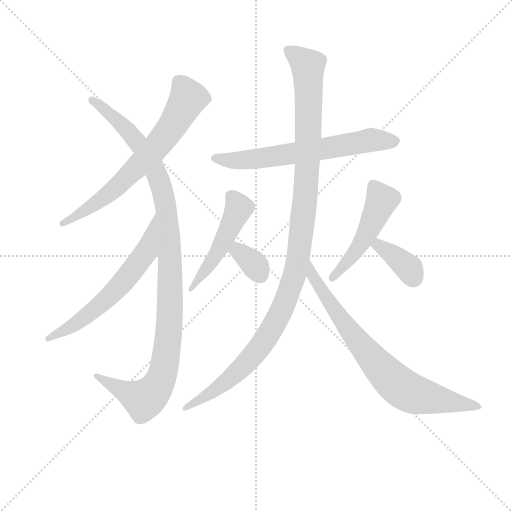
t = 0.00 s
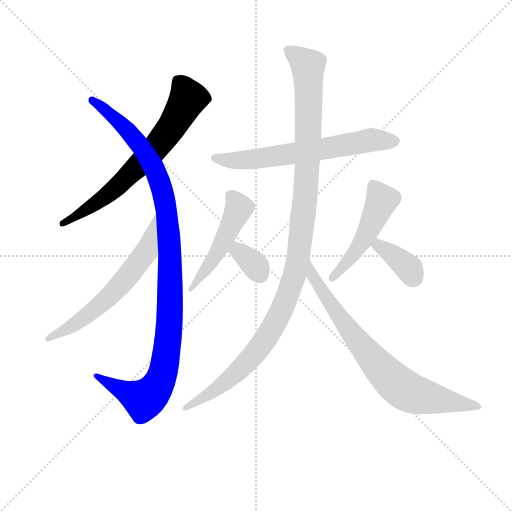
t = 1.65 s
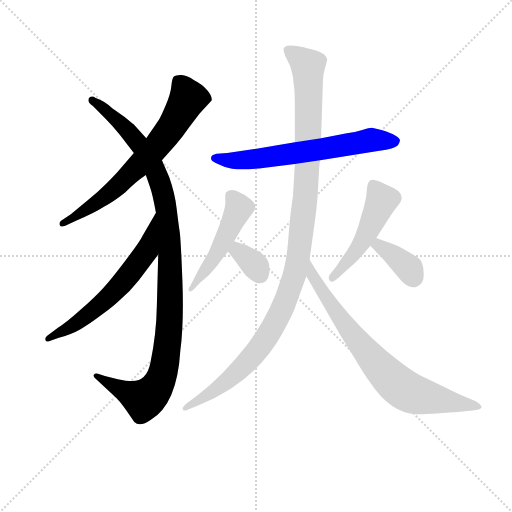
t = 3.30 s
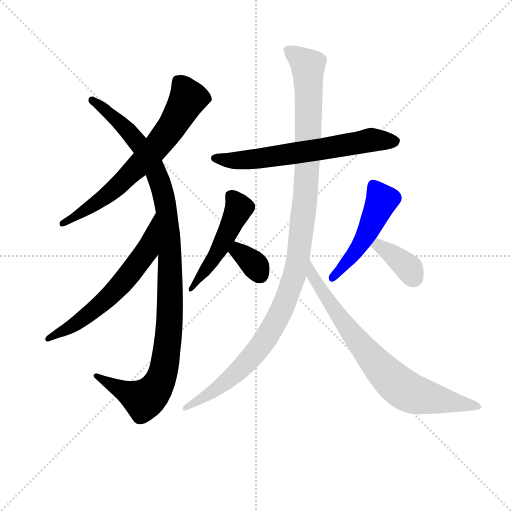
t = 4.95 s
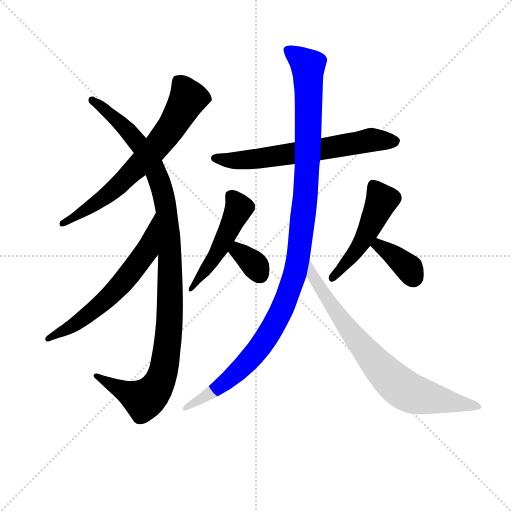
t = 6.60 s
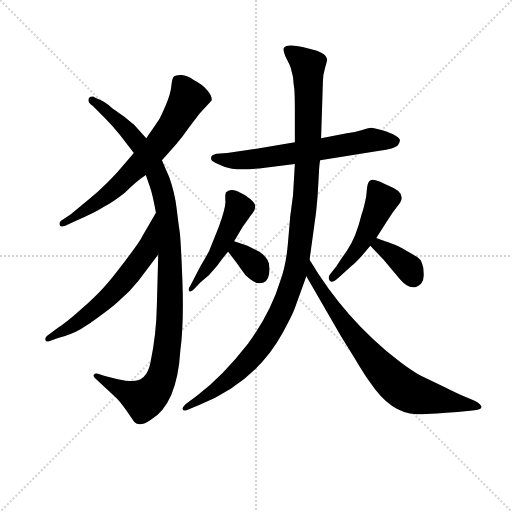
t = 8.25 s

The animated SVG that drew these frames (rendered in a browser with its animation timeline set to each time). Animation: 10 CSS @keyframes rules; one cycle of 8.25 s.

<svg version="1.1" viewBox="0 0 1024 1024" xmlns="http://www.w3.org/2000/svg">
  <g stroke="lightgray" stroke-dasharray="1,1" stroke-width="1" transform="scale(4, 4)">
    <line x1="0" y1="0" x2="256" y2="256"></line>
    <line x1="256" y1="0" x2="0" y2="256"></line>
    <line x1="128" y1="0" x2="128" y2="256"></line>
    <line x1="0" y1="128" x2="256" y2="128"></line>
  </g>
<g transform="scale(0.92, -0.92) translate(60, -900)">
   <style type="text/css">
    @keyframes keyframes0 {
      from {
       stroke: blue;
       stroke-dashoffset: 693;
       stroke-width: 128;
       }
       69% {
       animation-timing-function: step-end;
       stroke: blue;
       stroke-dashoffset: 0;
       stroke-width: 128;
       }
       to {
       stroke: black;
       stroke-width: 1024;
       }
       }
       #make-me-a-hanzi-animation-0 {
         animation: keyframes0 0.813965s both;
         animation-delay: 0.000000s;
         animation-timing-function: linear;
       }
    @keyframes keyframes1 {
      from {
       stroke: blue;
       stroke-dashoffset: 1097;
       stroke-width: 128;
       }
       78% {
       animation-timing-function: step-end;
       stroke: blue;
       stroke-dashoffset: 0;
       stroke-width: 128;
       }
       to {
       stroke: black;
       stroke-width: 1024;
       }
       }
       #make-me-a-hanzi-animation-1 {
         animation: keyframes1 1.142741s both;
         animation-delay: 0.813965s;
         animation-timing-function: linear;
       }
    @keyframes keyframes2 {
      from {
       stroke: blue;
       stroke-dashoffset: 624;
       stroke-width: 128;
       }
       67% {
       animation-timing-function: step-end;
       stroke: blue;
       stroke-dashoffset: 0;
       stroke-width: 128;
       }
       to {
       stroke: black;
       stroke-width: 1024;
       }
       }
       #make-me-a-hanzi-animation-2 {
         animation: keyframes2 0.757812s both;
         animation-delay: 1.956706s;
         animation-timing-function: linear;
       }
    @keyframes keyframes3 {
      from {
       stroke: blue;
       stroke-dashoffset: 649;
       stroke-width: 128;
       }
       68% {
       animation-timing-function: step-end;
       stroke: blue;
       stroke-dashoffset: 0;
       stroke-width: 128;
       }
       to {
       stroke: black;
       stroke-width: 1024;
       }
       }
       #make-me-a-hanzi-animation-3 {
         animation: keyframes3 0.778158s both;
         animation-delay: 2.714518s;
         animation-timing-function: linear;
       }
    @keyframes keyframes4 {
      from {
       stroke: blue;
       stroke-dashoffset: 494;
       stroke-width: 128;
       }
       62% {
       animation-timing-function: step-end;
       stroke: blue;
       stroke-dashoffset: 0;
       stroke-width: 128;
       }
       to {
       stroke: black;
       stroke-width: 1024;
       }
       }
       #make-me-a-hanzi-animation-4 {
         animation: keyframes4 0.652018s both;
         animation-delay: 3.492676s;
         animation-timing-function: linear;
       }
    @keyframes keyframes5 {
      from {
       stroke: blue;
       stroke-dashoffset: 338;
       stroke-width: 128;
       }
       52% {
       animation-timing-function: step-end;
       stroke: blue;
       stroke-dashoffset: 0;
       stroke-width: 128;
       }
       to {
       stroke: black;
       stroke-width: 1024;
       }
       }
       #make-me-a-hanzi-animation-5 {
         animation: keyframes5 0.525065s both;
         animation-delay: 4.144694s;
         animation-timing-function: linear;
       }
    @keyframes keyframes6 {
      from {
       stroke: blue;
       stroke-dashoffset: 497;
       stroke-width: 128;
       }
       62% {
       animation-timing-function: step-end;
       stroke: blue;
       stroke-dashoffset: 0;
       stroke-width: 128;
       }
       to {
       stroke: black;
       stroke-width: 1024;
       }
       }
       #make-me-a-hanzi-animation-6 {
         animation: keyframes6 0.654460s both;
         animation-delay: 4.669759s;
         animation-timing-function: linear;
       }
    @keyframes keyframes7 {
      from {
       stroke: blue;
       stroke-dashoffset: 370;
       stroke-width: 128;
       }
       55% {
       animation-timing-function: step-end;
       stroke: blue;
       stroke-dashoffset: 0;
       stroke-width: 128;
       }
       to {
       stroke: black;
       stroke-width: 1024;
       }
       }
       #make-me-a-hanzi-animation-7 {
         animation: keyframes7 0.551107s both;
         animation-delay: 5.324219s;
         animation-timing-function: linear;
       }
    @keyframes keyframes8 {
      from {
       stroke: blue;
       stroke-dashoffset: 1153;
       stroke-width: 128;
       }
       79% {
       animation-timing-function: step-end;
       stroke: blue;
       stroke-dashoffset: 0;
       stroke-width: 128;
       }
       to {
       stroke: black;
       stroke-width: 1024;
       }
       }
       #make-me-a-hanzi-animation-8 {
         animation: keyframes8 1.188314s both;
         animation-delay: 5.875326s;
         animation-timing-function: linear;
       }
    @keyframes keyframes9 {
      from {
       stroke: blue;
       stroke-dashoffset: 770;
       stroke-width: 128;
       }
       71% {
       animation-timing-function: step-end;
       stroke: blue;
       stroke-dashoffset: 0;
       stroke-width: 128;
       }
       to {
       stroke: black;
       stroke-width: 1024;
       }
       }
       #make-me-a-hanzi-animation-9 {
         animation: keyframes9 0.876628s both;
         animation-delay: 7.063639s;
         animation-timing-function: linear;
       }
</style>
<path d="M 292.0 551.5 L 323.0 586.5 Q 338.0 603.5 350.0 621.5 L 374.0 653.5 L 400.0 681.5 Q 402.0 690.5 391.0 703.5 Q 380.0 716.5 362.0 725.5 Q 347.0 736.5 334.5 737.0 Q 322.0 737.5 318.0 733.5 Q 314.0 729.5 312.5 713.0 Q 311.0 696.5 300.5 671.5 Q 290.0 646.5 285.5 639.5 Q 281.0 632.5 258.0 599.5 L 231.0 567.5 L 202.0 533.5 Q 194.0 523.5 172.5 502.0 Q 151.0 480.5 132.0 465.5 L 94.0 434.5 L 72.0 419.5 Q 68.0 415.5 70.0 410.5 Q 72.0 405.5 82.0 409.5 L 104.0 419.5 Q 146.0 437.5 166.0 450.5 Q 187.0 461.5 212.0 481.5 Q 236.0 505.5 257.0 519.5 L 292.0 551.5 Z" fill="lightgray"></path> 
<path d="M 284.0 346.5 L 281.0 236.5 Q 280.0 173.5 267.0 111.5 Q 259.0 71.5 227.0 71.5 Q 215.0 71.5 196.0 75.5 L 168.0 82.5 L 153.0 87.5 Q 147.0 89.5 144.0 85.5 Q 142.0 80.5 148.0 76.5 L 186.0 41.5 Q 200.0 29.5 214.0 8.5 L 232.0 -17.5 Q 244.0 -29.5 268.0 -12.5 Q 325.0 21.5 332.0 137.5 Q 340.0 198.5 336.5 290.0 Q 333.0 381.5 330.5 397.5 Q 328.0 413.5 324.0 447.0 Q 320.0 480.5 308.0 514.5 L 292.0 551.5 L 258.0 599.5 L 230.0 630.5 L 228.0 631.5 L 211.0 645.5 L 184.0 664.5 Q 171.0 678.5 147.0 687.5 Q 143.0 691.5 137.0 689.5 Q 132.0 687.5 132.0 682.0 Q 132.0 676.5 142.0 669.5 L 170.0 641.5 Q 185.0 626.5 200.0 607.5 L 231.0 567.5 L 257.0 519.5 L 266.0 493.5 Q 272.0 476.5 279.0 437.5 L 284.0 346.5 Z" fill="lightgray"></path> 
<path d="M 279.0 437.5 L 250.0 387.5 Q 244.0 374.5 214.0 335.5 Q 184.0 295.5 165.0 274.5 Q 146.0 253.5 115.0 226.5 Q 84.0 198.5 66.0 187.5 L 42.0 169.5 Q 37.0 164.5 39.0 160.5 Q 40.0 155.5 48.0 158.5 L 68.0 165.5 Q 98.0 174.5 115.0 184.5 Q 132.0 193.5 161.0 215.5 Q 190.0 237.5 200.0 247.5 Q 224.0 267.5 241.0 289.5 L 284.0 346.5 C 302.0 370.5 294.0 463.5 279.0 437.5 Z" fill="lightgray"></path> 
<path d="M 636.0 551.5 L 765.0 572.5 Q 797.0 576.5 805.0 584.5 Q 809.0 590.5 809.5 594.5 Q 810.0 598.5 800.0 605.0 Q 790.0 611.5 771.0 617.0 Q 752.0 622.5 747.5 622.5 Q 743.0 622.5 727.5 617.5 Q 712.0 612.5 694.0 610.5 L 638.0 599.5 L 581.0 590.5 L 504.0 577.5 L 434.0 567.5 L 411.0 565.5 Q 395.0 562.5 400.0 551.5 Q 402.0 547.5 427.5 537.5 Q 453.0 527.5 516.0 535.5 L 581.0 543.5 L 636.0 551.5 Z" fill="lightgray"></path> 
<path d="M 449.0 375.5 L 468.0 407.5 L 481.0 425.5 Q 483.0 429.5 489.0 436.5 Q 495.0 443.5 495.0 451.0 Q 495.0 458.5 484.0 467.5 Q 473.0 476.5 456.0 484.0 Q 439.0 491.5 431.0 481.5 Q 429.0 475.5 430.0 462.5 Q 431.0 449.5 416.0 407.5 L 397.0 360.5 Q 396.0 355.5 376.0 321.5 L 354.0 279.5 Q 348.0 271.5 351.0 267.5 Q 355.0 263.5 362.0 271.5 L 376.0 286.5 Q 378.0 287.5 381.0 290.5 L 394.0 301.5 L 413.0 323.5 Q 428.0 344.5 436.0 352.5 L 449.0 375.5 Z" fill="lightgray"></path> 
<path d="M 436.0 352.5 L 453.0 330.5 Q 473.0 302.5 474.0 301.5 Q 494.0 282.5 506.0 284.5 Q 522.0 285.5 525.0 304.5 Q 528.0 322.5 522.0 334.5 Q 513.0 347.5 503.0 353.5 L 478.0 365.5 L 449.0 375.5 C 421.0 385.5 418.0 376.5 436.0 352.5 Z" fill="lightgray"></path> 
<path d="M 758.0 382.5 L 784.0 423.5 Q 795.0 440.5 804.0 451.5 Q 829.0 479.5 786.0 495.5 L 765.0 505.5 Q 749.0 511.5 745.0 507.5 Q 740.0 505.5 738.0 492.5 L 736.0 472.5 Q 731.0 447.5 726.0 433.5 Q 714.0 383.5 694.5 355.5 Q 675.0 327.5 671.0 320.5 L 658.0 304.5 Q 652.0 297.5 656.5 290.0 Q 661.0 282.5 677.0 297.5 L 704.0 321.5 Q 718.0 332.5 745.0 365.5 L 758.0 382.5 Z" fill="lightgray"></path> 
<path d="M 745.0 365.5 L 774.0 335.5 L 810.0 292.5 Q 825.0 275.5 837.0 275.5 Q 849.0 275.5 856.0 284.5 Q 862.0 292.5 861.0 305.5 Q 861.0 332.5 847.0 341.5 Q 819.0 357.5 810.0 362.5 Q 801.0 367.5 758.0 382.5 C 730.0 392.5 724.0 387.5 745.0 365.5 Z" fill="lightgray"></path> 
<path d="M 633.0 518.5 Q 634.0 542.5 636.0 551.5 L 638.0 599.5 L 642.0 723.5 Q 642.0 737.5 647.0 754.0 Q 652.0 770.5 651.0 772.5 Q 648.0 782.5 629.0 789.5 L 600.0 797.5 Q 563.0 805.5 558.0 796.5 Q 554.0 793.5 560.0 778.5 L 569.0 760.5 L 572.0 752.5 L 577.0 732.5 Q 578.0 717.5 579.5 708.5 Q 581.0 699.5 581.0 650.5 L 581.0 590.5 L 581.0 543.5 L 577.0 475.5 L 571.0 430.5 L 566.0 371.5 Q 562.0 324.5 550.0 291.5 Q 529.0 221.5 479.0 152.5 Q 423.0 80.5 368.0 39.5 L 344.0 21.5 Q 336.0 13.5 337.0 11.5 Q 338.0 4.5 348.0 9.5 L 373.0 19.5 Q 496.0 69.5 554.0 175.5 Q 575.0 213.5 580.0 227.5 Q 585.0 241.5 606.0 299.5 L 613.0 335.5 L 627.0 437.5 Q 631.0 476.5 631.0 483.5 L 633.0 518.5 Z" fill="lightgray"></path> 
<path d="M 606.0 299.5 L 681.0 169.5 L 712.0 119.5 Q 732.0 85.5 744.0 69.5 Q 789.0 1.5 845.0 -0.5 Q 865.0 -0.5 935.0 4.5 L 967.0 7.5 Q 987.0 8.5 987.0 15.5 Q 985.0 21.5 973.0 28.5 L 946.0 39.5 Q 936.0 43.5 906.0 58.5 L 854.0 83.5 Q 834.0 94.5 808.0 114.5 Q 690.0 205.5 613.0 335.5 C 597.0 361.5 591.0 325.5 606.0 299.5 Z" fill="lightgray"></path> 
      <clipPath id="make-me-a-hanzi-clip-0">
      <path d="M 292.0 551.5 L 323.0 586.5 Q 338.0 603.5 350.0 621.5 L 374.0 653.5 L 400.0 681.5 Q 402.0 690.5 391.0 703.5 Q 380.0 716.5 362.0 725.5 Q 347.0 736.5 334.5 737.0 Q 322.0 737.5 318.0 733.5 Q 314.0 729.5 312.5 713.0 Q 311.0 696.5 300.5 671.5 Q 290.0 646.5 285.5 639.5 Q 281.0 632.5 258.0 599.5 L 231.0 567.5 L 202.0 533.5 Q 194.0 523.5 172.5 502.0 Q 151.0 480.5 132.0 465.5 L 94.0 434.5 L 72.0 419.5 Q 68.0 415.5 70.0 410.5 Q 72.0 405.5 82.0 409.5 L 104.0 419.5 Q 146.0 437.5 166.0 450.5 Q 187.0 461.5 212.0 481.5 Q 236.0 505.5 257.0 519.5 L 292.0 551.5 Z" fill="lightgray"></path>
      </clipPath>
      <path clip-path="url(#make-me-a-hanzi-clip-0)" d="M 325.0 725.5 L 348.0 688.5 L 305.0 611.5 L 245.0 543.5 L 173.0 475.5 L 76.0 413.5 " fill="none" id="make-me-a-hanzi-animation-0" stroke-dasharray="565 1130" stroke-linecap="round"></path>

      <clipPath id="make-me-a-hanzi-clip-1">
      <path d="M 284.0 346.5 L 281.0 236.5 Q 280.0 173.5 267.0 111.5 Q 259.0 71.5 227.0 71.5 Q 215.0 71.5 196.0 75.5 L 168.0 82.5 L 153.0 87.5 Q 147.0 89.5 144.0 85.5 Q 142.0 80.5 148.0 76.5 L 186.0 41.5 Q 200.0 29.5 214.0 8.5 L 232.0 -17.5 Q 244.0 -29.5 268.0 -12.5 Q 325.0 21.5 332.0 137.5 Q 340.0 198.5 336.5 290.0 Q 333.0 381.5 330.5 397.5 Q 328.0 413.5 324.0 447.0 Q 320.0 480.5 308.0 514.5 L 292.0 551.5 L 258.0 599.5 L 230.0 630.5 L 228.0 631.5 L 211.0 645.5 L 184.0 664.5 Q 171.0 678.5 147.0 687.5 Q 143.0 691.5 137.0 689.5 Q 132.0 687.5 132.0 682.0 Q 132.0 676.5 142.0 669.5 L 170.0 641.5 Q 185.0 626.5 200.0 607.5 L 231.0 567.5 L 257.0 519.5 L 266.0 493.5 Q 272.0 476.5 279.0 437.5 L 284.0 346.5 Z" fill="lightgray"></path>
      </clipPath>
      <path clip-path="url(#make-me-a-hanzi-clip-1)" d="M 140.0 681.5 L 221.0 612.5 L 274.0 536.5 L 289.0 500.5 L 303.0 436.5 L 311.0 301.5 L 307.0 172.5 L 299.0 111.5 L 279.0 56.5 L 252.0 30.5 L 149.0 82.5 " fill="none" id="make-me-a-hanzi-animation-1" stroke-dasharray="969 1938" stroke-linecap="round"></path>

      <clipPath id="make-me-a-hanzi-clip-2">
      <path d="M 279.0 437.5 L 250.0 387.5 Q 244.0 374.5 214.0 335.5 Q 184.0 295.5 165.0 274.5 Q 146.0 253.5 115.0 226.5 Q 84.0 198.5 66.0 187.5 L 42.0 169.5 Q 37.0 164.5 39.0 160.5 Q 40.0 155.5 48.0 158.5 L 68.0 165.5 Q 98.0 174.5 115.0 184.5 Q 132.0 193.5 161.0 215.5 Q 190.0 237.5 200.0 247.5 Q 224.0 267.5 241.0 289.5 L 284.0 346.5 C 302.0 370.5 294.0 463.5 279.0 437.5 Z" fill="lightgray"></path>
      </clipPath>
      <path clip-path="url(#make-me-a-hanzi-clip-2)" d="M 278.0 429.5 L 259.0 354.5 L 210.0 289.5 L 131.0 215.5 L 44.0 163.5 " fill="none" id="make-me-a-hanzi-animation-2" stroke-dasharray="496 992" stroke-linecap="round"></path>

      <clipPath id="make-me-a-hanzi-clip-3">
      <path d="M 636.0 551.5 L 765.0 572.5 Q 797.0 576.5 805.0 584.5 Q 809.0 590.5 809.5 594.5 Q 810.0 598.5 800.0 605.0 Q 790.0 611.5 771.0 617.0 Q 752.0 622.5 747.5 622.5 Q 743.0 622.5 727.5 617.5 Q 712.0 612.5 694.0 610.5 L 638.0 599.5 L 581.0 590.5 L 504.0 577.5 L 434.0 567.5 L 411.0 565.5 Q 395.0 562.5 400.0 551.5 Q 402.0 547.5 427.5 537.5 Q 453.0 527.5 516.0 535.5 L 581.0 543.5 L 636.0 551.5 Z" fill="lightgray"></path>
      </clipPath>
      <path clip-path="url(#make-me-a-hanzi-clip-3)" d="M 409.0 555.5 L 504.0 554.5 L 748.0 596.5 L 798.0 593.5 " fill="none" id="make-me-a-hanzi-animation-3" stroke-dasharray="521 1042" stroke-linecap="round"></path>

      <clipPath id="make-me-a-hanzi-clip-4">
      <path d="M 449.0 375.5 L 468.0 407.5 L 481.0 425.5 Q 483.0 429.5 489.0 436.5 Q 495.0 443.5 495.0 451.0 Q 495.0 458.5 484.0 467.5 Q 473.0 476.5 456.0 484.0 Q 439.0 491.5 431.0 481.5 Q 429.0 475.5 430.0 462.5 Q 431.0 449.5 416.0 407.5 L 397.0 360.5 Q 396.0 355.5 376.0 321.5 L 354.0 279.5 Q 348.0 271.5 351.0 267.5 Q 355.0 263.5 362.0 271.5 L 376.0 286.5 Q 378.0 287.5 381.0 290.5 L 394.0 301.5 L 413.0 323.5 Q 428.0 344.5 436.0 352.5 L 449.0 375.5 Z" fill="lightgray"></path>
      </clipPath>
      <path clip-path="url(#make-me-a-hanzi-clip-4)" d="M 441.0 475.5 L 459.0 447.5 L 455.0 437.5 L 412.0 350.5 L 355.0 272.5 " fill="none" id="make-me-a-hanzi-animation-4" stroke-dasharray="366 732" stroke-linecap="round"></path>

      <clipPath id="make-me-a-hanzi-clip-5">
      <path d="M 436.0 352.5 L 453.0 330.5 Q 473.0 302.5 474.0 301.5 Q 494.0 282.5 506.0 284.5 Q 522.0 285.5 525.0 304.5 Q 528.0 322.5 522.0 334.5 Q 513.0 347.5 503.0 353.5 L 478.0 365.5 L 449.0 375.5 C 421.0 385.5 418.0 376.5 436.0 352.5 Z" fill="lightgray"></path>
      </clipPath>
      <path clip-path="url(#make-me-a-hanzi-clip-5)" d="M 454.0 365.5 L 457.0 353.5 L 496.0 321.5 L 505.0 304.5 " fill="none" id="make-me-a-hanzi-animation-5" stroke-dasharray="210 420" stroke-linecap="round"></path>

      <clipPath id="make-me-a-hanzi-clip-6">
      <path d="M 758.0 382.5 L 784.0 423.5 Q 795.0 440.5 804.0 451.5 Q 829.0 479.5 786.0 495.5 L 765.0 505.5 Q 749.0 511.5 745.0 507.5 Q 740.0 505.5 738.0 492.5 L 736.0 472.5 Q 731.0 447.5 726.0 433.5 Q 714.0 383.5 694.5 355.5 Q 675.0 327.5 671.0 320.5 L 658.0 304.5 Q 652.0 297.5 656.5 290.0 Q 661.0 282.5 677.0 297.5 L 704.0 321.5 Q 718.0 332.5 745.0 365.5 L 758.0 382.5 Z" fill="lightgray"></path>
      </clipPath>
      <path clip-path="url(#make-me-a-hanzi-clip-6)" d="M 751.0 498.5 L 770.0 464.5 L 757.0 433.5 L 715.0 354.5 L 662.0 296.5 " fill="none" id="make-me-a-hanzi-animation-6" stroke-dasharray="369 738" stroke-linecap="round"></path>

      <clipPath id="make-me-a-hanzi-clip-7">
      <path d="M 745.0 365.5 L 774.0 335.5 L 810.0 292.5 Q 825.0 275.5 837.0 275.5 Q 849.0 275.5 856.0 284.5 Q 862.0 292.5 861.0 305.5 Q 861.0 332.5 847.0 341.5 Q 819.0 357.5 810.0 362.5 Q 801.0 367.5 758.0 382.5 C 730.0 392.5 724.0 387.5 745.0 365.5 Z" fill="lightgray"></path>
      </clipPath>
      <path clip-path="url(#make-me-a-hanzi-clip-7)" d="M 754.0 364.5 L 765.0 366.5 L 812.0 332.5 L 829.0 316.5 L 838.0 297.5 " fill="none" id="make-me-a-hanzi-animation-7" stroke-dasharray="242 484" stroke-linecap="round"></path>

      <clipPath id="make-me-a-hanzi-clip-8">
      <path d="M 633.0 518.5 Q 634.0 542.5 636.0 551.5 L 638.0 599.5 L 642.0 723.5 Q 642.0 737.5 647.0 754.0 Q 652.0 770.5 651.0 772.5 Q 648.0 782.5 629.0 789.5 L 600.0 797.5 Q 563.0 805.5 558.0 796.5 Q 554.0 793.5 560.0 778.5 L 569.0 760.5 L 572.0 752.5 L 577.0 732.5 Q 578.0 717.5 579.5 708.5 Q 581.0 699.5 581.0 650.5 L 581.0 590.5 L 581.0 543.5 L 577.0 475.5 L 571.0 430.5 L 566.0 371.5 Q 562.0 324.5 550.0 291.5 Q 529.0 221.5 479.0 152.5 Q 423.0 80.5 368.0 39.5 L 344.0 21.5 Q 336.0 13.5 337.0 11.5 Q 338.0 4.5 348.0 9.5 L 373.0 19.5 Q 496.0 69.5 554.0 175.5 Q 575.0 213.5 580.0 227.5 Q 585.0 241.5 606.0 299.5 L 613.0 335.5 L 627.0 437.5 Q 631.0 476.5 631.0 483.5 L 633.0 518.5 Z" fill="lightgray"></path>
      </clipPath>
      <path clip-path="url(#make-me-a-hanzi-clip-8)" d="M 566.0 791.5 L 610.0 754.5 L 604.0 469.5 L 580.0 296.5 L 538.0 195.5 L 486.0 121.5 L 418.0 59.5 L 343.0 14.5 " fill="none" id="make-me-a-hanzi-animation-8" stroke-dasharray="1025 2050" stroke-linecap="round"></path>

      <clipPath id="make-me-a-hanzi-clip-9">
      <path d="M 606.0 299.5 L 681.0 169.5 L 712.0 119.5 Q 732.0 85.5 744.0 69.5 Q 789.0 1.5 845.0 -0.5 Q 865.0 -0.5 935.0 4.5 L 967.0 7.5 Q 987.0 8.5 987.0 15.5 Q 985.0 21.5 973.0 28.5 L 946.0 39.5 Q 936.0 43.5 906.0 58.5 L 854.0 83.5 Q 834.0 94.5 808.0 114.5 Q 690.0 205.5 613.0 335.5 C 597.0 361.5 591.0 325.5 606.0 299.5 Z" fill="lightgray"></path>
      </clipPath>
      <path clip-path="url(#make-me-a-hanzi-clip-9)" d="M 617.0 328.5 L 620.0 298.5 L 669.0 223.5 L 763.0 103.5 L 803.0 64.5 L 848.0 40.5 L 981.0 15.5 " fill="none" id="make-me-a-hanzi-animation-9" stroke-dasharray="642 1284" stroke-linecap="round"></path>

</g>
</svg>
